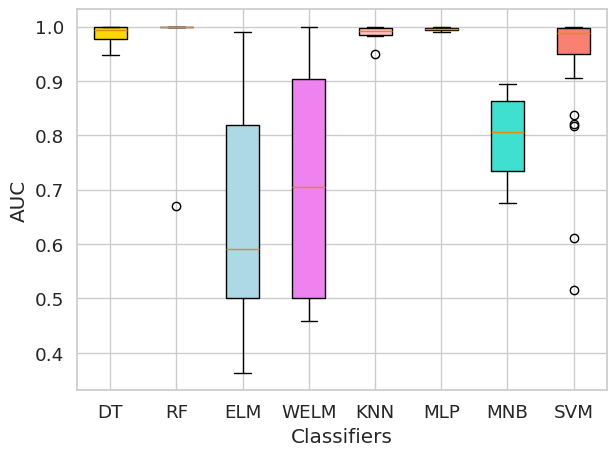

Here is the Python script that generated this plot:
import numpy as np
import matplotlib.pyplot as plt
import seaborn as sns

# 设置Seaborn的配色方案
sns.set(style="whitegrid", palette="colorblind", font_scale=1.2)

# 创建七个分类器性能的示例数据
classifier_scores = [
    [0.985909091, 1, 0.946728972, 1, 0.997391304, 0.967839299, 0.994366197],
    [1, 0.67075874, 1, 1, 1, 0.999807159, 1],
    [0.989027924, 0.5, 0.59204497, 0.67075874, 0.512353921, 0.522389756, 0.47892394, 0.47892394,
     0.590581375, 0.946410773, 0.5, 0.644352692, 0.947823641, 0.5, 0.693735309, 0.981026374,
     0.5, 0.569857611, 0.363117428, 0.883006054, 0.818325628],
    [0.99326299, 0.5, 0.748815752, 0.992983485, 0.5, 0.677851766, 0.986127498, 0.478682303,
           0.638411948, 0.999920228, 0.5, 0.756355747, 0.90408577, 0.636147892, 0.679190738,
           0.97959296, 0.5, 0.705668212, 0.458190392, 0.845422543, 0.848299098],
    [0.982790698, 0.994347826, 0.999130435, 0.987871259, 0.998141326, 0.948583835],
    [0.994324143, 0.990632774, 0.994714621, 0.999936006, 0.997850669, 0.996478799, 0.992761577],
    [0.675726443, 0.714192567, 0.754710461, 0.885004747, 0.893913043, 0.806486486, 0.840375587],
    [0.994479154, 0.990993204, 0.957751554, 0.515898937, 0.996153597, 0.988832883, 0.978301785, 0.93186371, 1, 0.996916047, 0.983933289, 0.817068749, 1, 1, 0.999660717, 0.988066105, 0.990282872, 0.983490369, 0.904516684, 0.610408074, 0.999479615, 0.997415417, 0.997265549, 0.820233709, 0.987621504, 0.970089709, 0.95639754, 0.837660076]]

# 绘制箱线图
bp = plt.boxplot(classifier_scores, labels=['DT', 'RF', 'ELM', 'WELM', 'KNN', 'MLP', 'MNB', 'SVM'], patch_artist=True)
colors = ['gold', 'yellowgreen', 'lightblue', 'violet', 'pink', 'tan', 'turquoise', 'salmon']
for patch, color in zip(bp['boxes'], colors):
    patch.set_facecolor(color)
plt.xlabel('Classifiers')
plt.ylabel('AUC')
plt.tight_layout()
output_file = "./overall-auc-smote.jpg"
plt.savefig(output_file, format='jpeg', dpi=400)  # 设置dpi参数可以调整图像
plt.show()